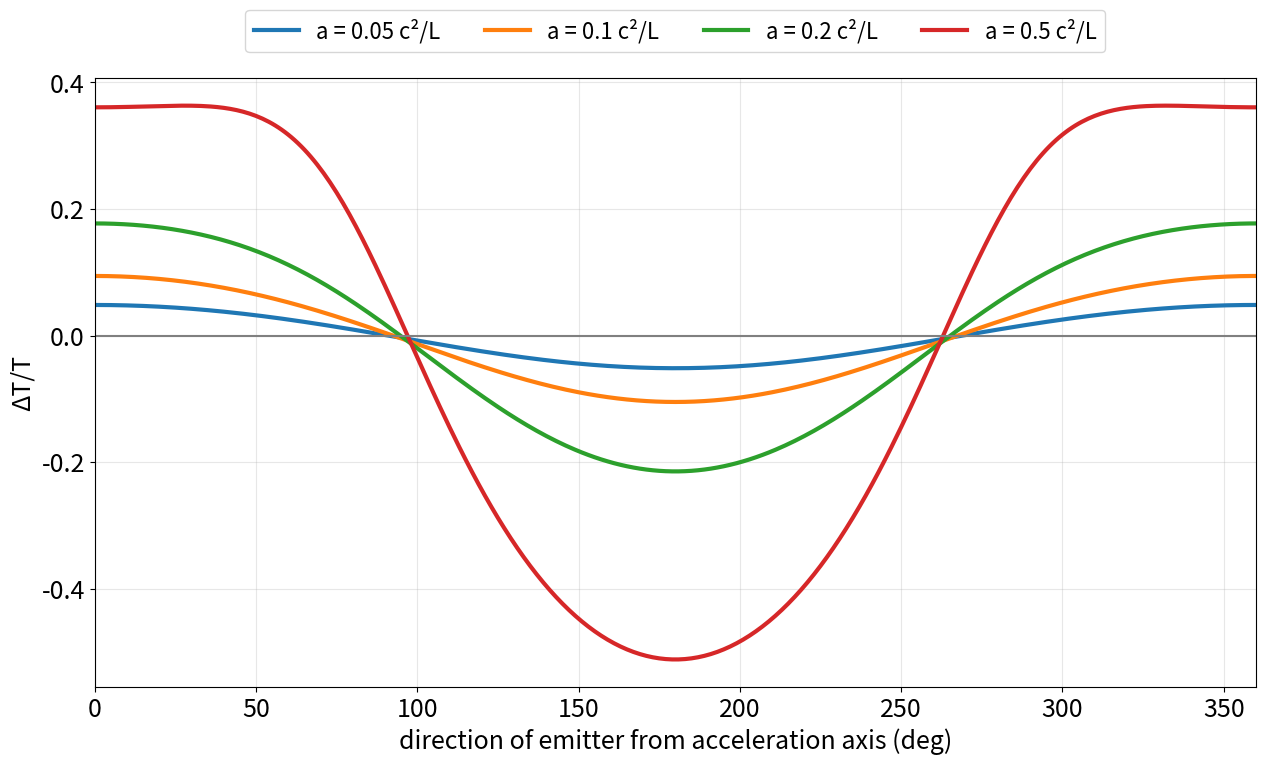

Recreate this plot in Python.
import numpy as np, matplotlib; matplotlib.use("Agg"); import matplotlib.pyplot as plt
from scipy.optimize import brentq
X=lambda t,a: (np.sqrt(1+(a*t)**2)-1)/a
V=lambda t,a: a*t/np.sqrt(1+(a*t)**2)
th=np.radians(np.arange(0,361,1.0)); to=2.0
plt.rcParams.update({"font.size":18}); fig,ax=plt.subplots(figsize=(13,8))
for a in (0.05,0.1,0.2,0.5):
    T=[];TE=[]
    for t in th:
        g=lambda te:(X(to,a)-np.cos(t)-X(te,a))**2+np.sin(t)**2-(to-te)**2
        te=brentq(g,-0.0,to-1e-9) if g(0)<0 else 0.0
        dx=X(to,a)-np.cos(t)-X(te,a); dy=-np.sin(t); L=np.hypot(dx,dy); nx=dx/L
        ve,vo=V(te,a),V(to,a); ge,go=1/np.sqrt(1-ve*ve),1/np.sqrt(1-vo*vo)
        T.append(go*(1-vo*nx)/(ge*(1-ve*nx))); TE.append(te)
    T=np.array(T); d=T/T.mean()-1; print("te front/side/back",TE[0],TE[90],TE[180],"d",d[0],d[90],d[180])
    m=np.fft.rfft(d[:-1])/360; print(a,"dipole %.4f quad %.5f"%(2*abs(m[1]),2*abs(m[2])),"aL/c2",a)
    ax.plot(np.degrees(th),d,lw=3,label=f"a = {a} c²/L")
ax.axhline(0,color="gray"); ax.set_xlabel("direction of emitter from acceleration axis (deg)"); ax.set_ylabel("ΔT/T"); ax.set_xlim(0,360); ax.grid(alpha=.3)
ax.legend(loc="upper center",bbox_to_anchor=(0.5,1.13),ncol=4,fontsize=16)
plt.tight_layout(); plt.savefig("accel_levels.png",dpi=120)
